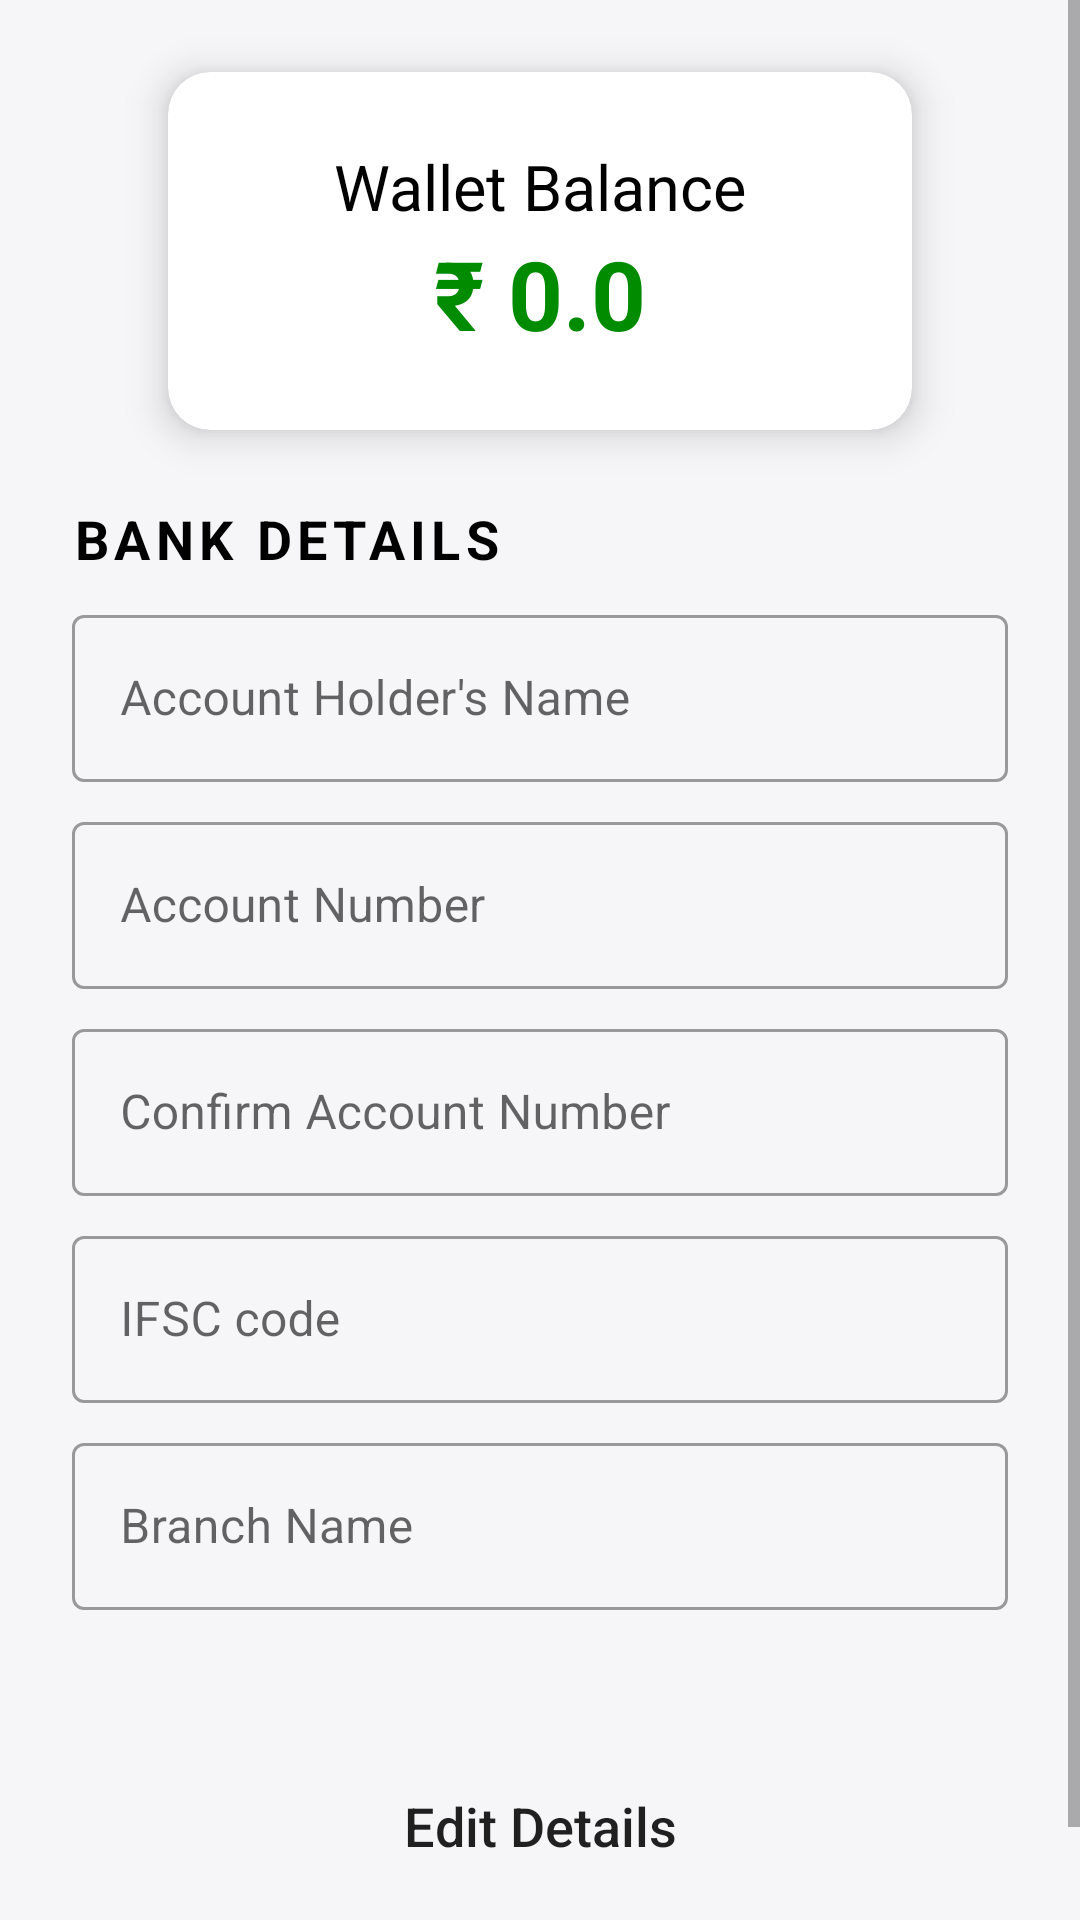

The Android layout XML behind this screen, and the referenced resources:
<!-- AndroidManifest.xml: application theme Theme.CCTVPartner -->
<!-- res/layout/fragment_wallet.xml -->
<?xml version="1.0" encoding="utf-8"?>
<RelativeLayout xmlns:android="http://schemas.android.com/apk/res/android"
    xmlns:app="http://schemas.android.com/apk/res-auto"
    android:layout_width="match_parent"
    android:layout_height="match_parent"
    android:background="@color/bg_white"
    android:clickable="true"
    android:focusable="true">

    <ScrollView
        android:layout_width="match_parent"
        android:layout_height="match_parent">

        <RelativeLayout
            android:layout_width="match_parent"
            android:layout_height="wrap_content"
            android:clipToPadding="false"
            android:padding="24dp">

            <Button
                android:id="@+id/edit_save_button"
                style="@style/FullWidthRoundButton"
                android:layout_below="@id/branch"
                android:layout_marginTop="48dp"
                android:text="Edit Details" />

            <TextView
                android:id="@+id/label_title"
                android:layout_width="wrap_content"
                android:layout_height="wrap_content"
                android:layout_below="@id/wallet_summary"
                android:layout_marginTop="24dp"
                android:letterSpacing="0.1"
                android:text="Bank Details"
                android:textAllCaps="true"
                android:textColor="@color/black"
                android:textSize="18sp"
                android:textStyle="bold" />

            <androidx.cardview.widget.CardView
                android:id="@+id/wallet_summary"
                android:layout_width="match_parent"
                android:layout_height="wrap_content"
                android:layout_centerHorizontal="true"
                android:layout_marginStart="32dp"
                android:layout_marginEnd="32dp"
                android:background="@color/white"
                app:cardCornerRadius="14dp"
                app:cardElevation="8dp">

                <LinearLayout
                    android:layout_width="match_parent"
                    android:layout_height="wrap_content"
                    android:gravity="center"
                    android:orientation="vertical"
                    android:padding="24dp">

                    <TextView
                        android:layout_width="wrap_content"
                        android:layout_height="wrap_content"
                        android:text="Wallet Balance"
                        android:textColor="@color/black"
                        android:textSize="21sp" />

                    <TextView
                        android:id="@+id/wallet_balance"
                        android:layout_width="wrap_content"
                        android:layout_height="wrap_content"
                        android:text="₹ 0.0"
                        android:textColor="@color/wallet_balance_text"
                        android:textSize="32sp"
                        android:textStyle="bold" />
                </LinearLayout>
            </androidx.cardview.widget.CardView>

            <com.google.android.material.textfield.TextInputLayout
                android:id="@+id/account"
                style="@style/Widget.MaterialComponents.TextInputLayout.OutlinedBox"
                android:layout_width="match_parent"
                android:layout_height="wrap_content"
                android:layout_below="@id/holder_name"
                android:layout_marginTop="@dimen/product_item_margin_top">

                <EditText
                    android:id="@+id/account_number"
                    android:layout_width="match_parent"
                    android:layout_height="wrap_content"
                    android:hint="Account Number"
                    android:maxLength="50" />
            </com.google.android.material.textfield.TextInputLayout>

            <com.google.android.material.textfield.TextInputLayout
                android:id="@+id/confirm_account"
                style="@style/Widget.MaterialComponents.TextInputLayout.OutlinedBox"
                android:layout_width="match_parent"
                android:layout_height="wrap_content"
                android:layout_below="@id/account"
                android:layout_marginTop="@dimen/product_item_margin_top">

                <EditText
                    android:id="@+id/confirm_account_number"
                    android:layout_width="match_parent"
                    android:layout_height="wrap_content"
                    android:hint="Confirm Account Number"
                    android:maxLength="50" />
            </com.google.android.material.textfield.TextInputLayout>

            <com.google.android.material.textfield.TextInputLayout
                android:id="@+id/branch"
                style="@style/Widget.MaterialComponents.TextInputLayout.OutlinedBox"
                android:layout_width="match_parent"
                android:layout_height="wrap_content"
                android:layout_below="@id/ifsc"
                android:layout_marginTop="@dimen/product_item_margin_top">

                <EditText
                    android:id="@+id/branch_name"
                    android:layout_width="match_parent"
                    android:layout_height="wrap_content"
                    android:hint="Branch Name"
                    android:maxLength="50" />
            </com.google.android.material.textfield.TextInputLayout>

            <com.google.android.material.textfield.TextInputLayout
                android:id="@+id/ifsc"
                style="@style/Widget.MaterialComponents.TextInputLayout.OutlinedBox"
                android:layout_width="match_parent"
                android:layout_height="wrap_content"
                android:layout_below="@id/confirm_account"
                android:layout_marginTop="@dimen/product_item_margin_top">

                <EditText
                    android:id="@+id/ifsc_code"
                    android:layout_width="match_parent"
                    android:layout_height="wrap_content"
                    android:hint="IFSC code"
                    android:maxLength="50" />
            </com.google.android.material.textfield.TextInputLayout>

            <com.google.android.material.textfield.TextInputLayout
                android:id="@+id/holder_name"
                style="@style/Widget.MaterialComponents.TextInputLayout.OutlinedBox"
                android:layout_width="match_parent"
                android:layout_height="wrap_content"
                android:layout_below="@id/label_title"
                android:layout_marginTop="@dimen/product_item_margin_top">

                <EditText
                    android:id="@+id/account_holder_name"
                    android:layout_width="match_parent"
                    android:layout_height="wrap_content"
                    android:hint="Account Holder's Name"
                    android:maxLength="50" />
            </com.google.android.material.textfield.TextInputLayout>

        </RelativeLayout>
    </ScrollView>

    <include
        android:id="@+id/loading_layout"
        layout="@layout/layout_loading"
        android:visibility="gone" />
</RelativeLayout>
<!-- res/layout/layout_loading.xml (included above) -->
<?xml version="1.0" encoding="utf-8"?>
<RelativeLayout xmlns:android="http://schemas.android.com/apk/res/android"
    android:layout_width="match_parent"
    android:layout_height="match_parent"
    android:background="@color/loading_screen_bg"
    android:clickable="true"
    android:elevation="120dp"
    android:focusable="true">

    <ProgressBar
        android:layout_width="wrap_content"
        android:layout_height="wrap_content"
        android:layout_centerInParent="true"
        android:elevation="1dp"
        android:indeterminate="true"
        android:indeterminateTint="@color/colorSecondary" />
</RelativeLayout>
<!-- resources referenced by this layout -->
<resources>
  <color name="bg_white">#F6F6F9</color>
  <color name="black">#FF000000</color>
  <color name="colorSecondary">@color/magenta</color>
  <color name="loading_screen_bg">#44FFCC80</color>
  <color name="wallet_balance_text">#008b00</color>
  <color name="white">#FFFFFFFF</color>
  <dimen name="product_item_margin_top">8dp</dimen>
  <style name="FullWidthRoundButton">
          <item name="android:layout_width">match_parent</item>
          <item name="android:layout_height">wrap_content</item>
          <item name="android:textSize">18sp</item>
          <item name="android:layout_marginTop">16dp</item>
          <item name="android:background">@drawable/bg_round_button</item>
          <item name="android:layout_marginBottom">16dp</item>
          <item name="android:layout_marginStart">36dp</item>
          <item name="android:layout_marginEnd">36dp</item>
          <item name="android:textAllCaps">false</item>
          <item name="paddingStart">24dp</item>
          <item name="paddingEnd">24dp</item>
      </style>
  <style name="Theme.CCTVPartner" parent="Theme.MaterialComponents.Light.DarkActionBar">
          
          <item name="colorPrimary">@color/colorPrimary</item>
          <item name="colorPrimaryVariant">@color/colorPrimaryDark</item>
          <item name="colorOnPrimary">@color/white</item>
          
          <item name="colorSecondary">@color/colorSecondary</item>
          <item name="colorSecondaryVariant">@color/colorSecondary</item>
          <item name="colorOnSecondary">@color/white</item>
          
          <item name="android:statusBarColor" tools:targetApi="l">?attr/colorPrimaryVariant</item>
          
      </style>
  <color name="magenta">#e9104f</color>
  <color name="colorPrimary">@color/orange_500</color>
  <color name="colorPrimaryDark">@color/orange_700</color>
  <color name="orange_500">#FA5118</color>
  <color name="orange_700">#EC2D0A</color>
</resources>
